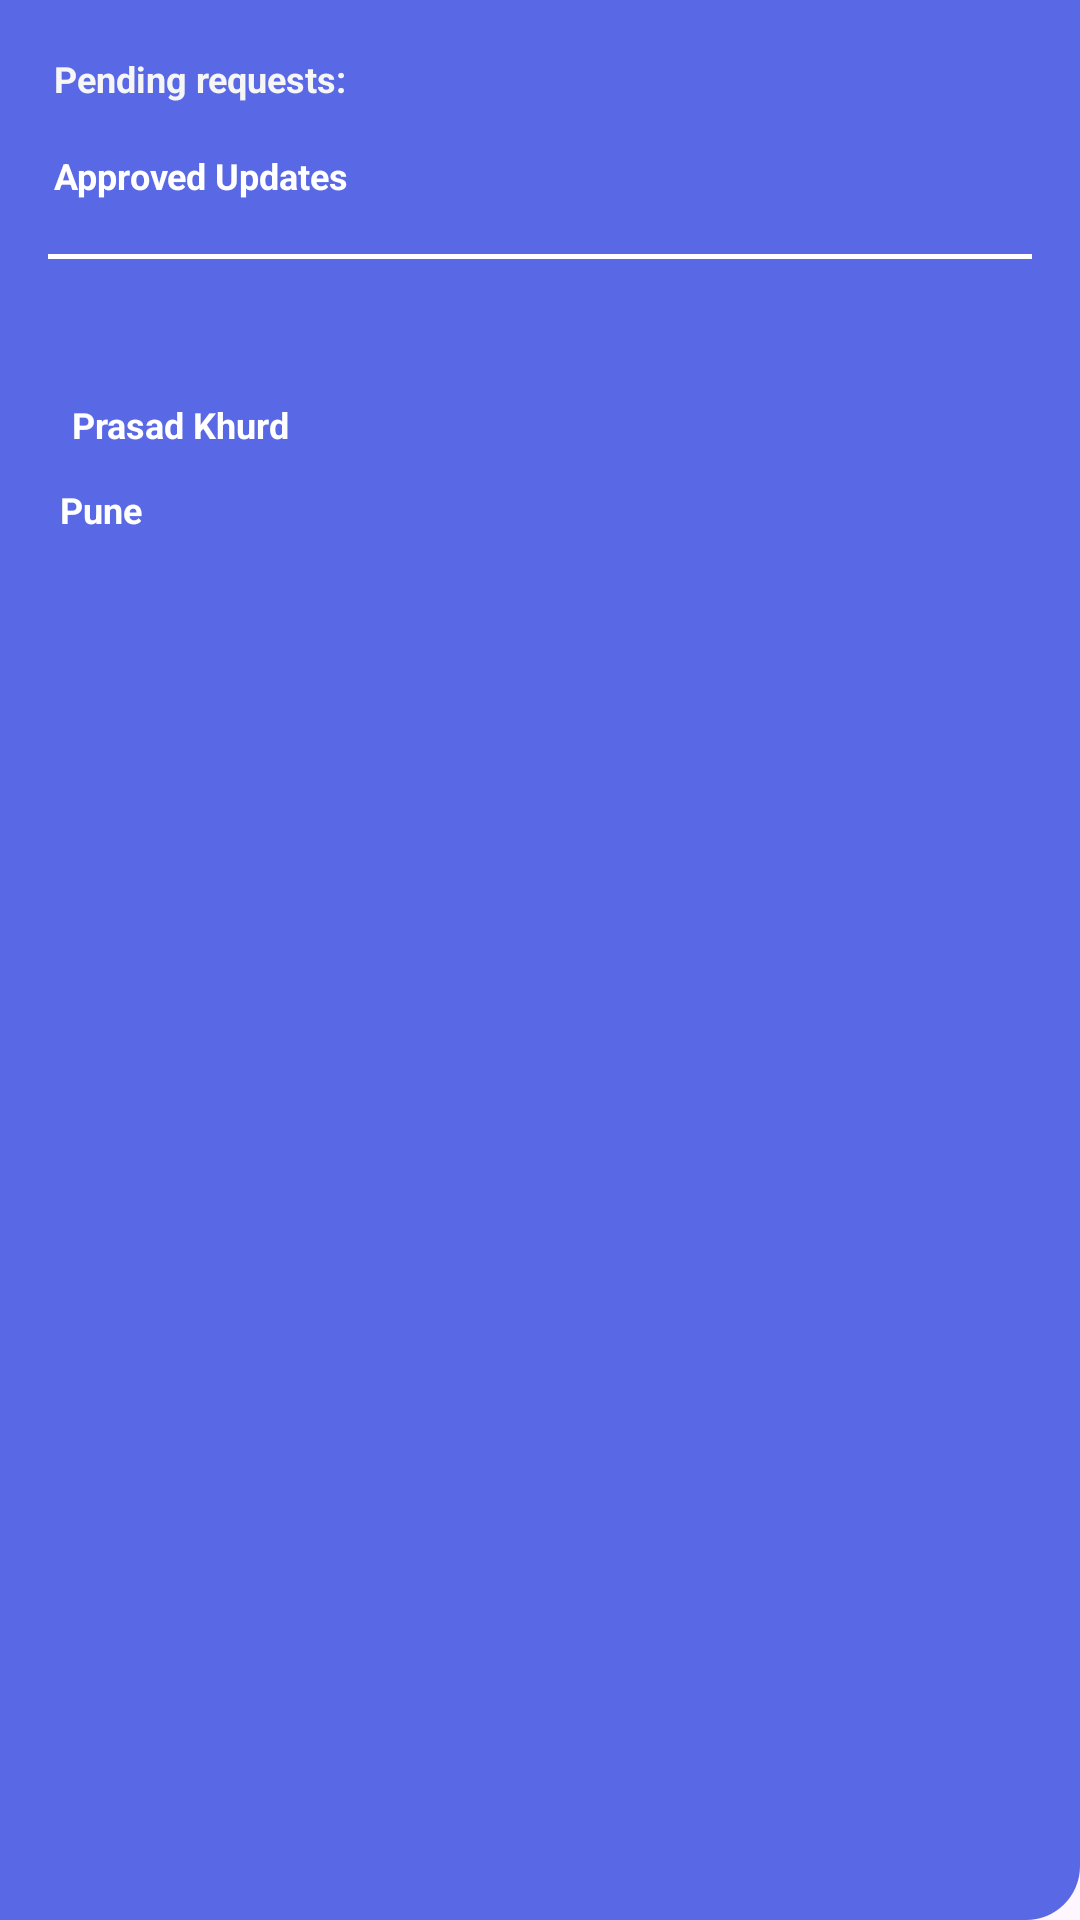

Write the Android layout XML for this screen, with the resource values it uses.
<!-- AndroidManifest.xml: application theme Theme.OrbisCRM.NoActionbar -->
<!-- res/layout/drawer_header.xml -->
<?xml version="1.0" encoding="utf-8"?>
<androidx.constraintlayout.widget.ConstraintLayout xmlns:android="http://schemas.android.com/apk/res/android"
    xmlns:app="http://schemas.android.com/apk/res-auto"
    xmlns:tools="http://schemas.android.com/tools"
    android:layout_width="match_parent"
    android:layout_height="wrap_content"
    android:background="@drawable/bcg_nav_drawer_header"
    android:padding="16dp">

    <TextView
        android:id="@+id/tv_pending_requests"
        android:layout_width="wrap_content"
        android:layout_height="wrap_content"
        android:layout_alignParentEnd="true"
        android:padding="2dp"
        android:text="Pending requests: "
        android:textColor="#F6F6F6"
        android:textSize="12sp"
        android:textStyle="bold"
        app:layout_constraintStart_toStartOf="parent"
        app:layout_constraintTop_toTopOf="parent" />

    <TextView
        android:id="@+id/tv_updates"
        android:layout_width="wrap_content"
        android:layout_height="wrap_content"
        android:layout_alignParentEnd="true"
        android:layout_marginTop="12dp"
        android:padding="2dp"
        android:text="Approved Updates"
        android:textColor="#FFFFFF"
        android:textSize="12sp"
        android:textStyle="bold"
        app:layout_constraintEnd_toEndOf="parent"
        app:layout_constraintHorizontal_bias="0.0"
        app:layout_constraintStart_toStartOf="@+id/tv_pending_requests"
        app:layout_constraintTop_toBottomOf="@+id/tv_pending_requests" />

    <TextView
        android:id="@+id/textView9"
        android:layout_width="wrap_content"
        android:layout_height="wrap_content"
        android:layout_marginStart="4dp"
        android:padding="4dp"
        android:text="Prasad Khurd"
        android:textColor="#FFFFFF"
        android:textSize="12sp"
        android:textStyle="bold"
        app:layout_constraintBottom_toBottomOf="parent"
        app:layout_constraintStart_toStartOf="parent"
        app:layout_constraintTop_toBottomOf="@+id/view2"
        app:layout_constraintVertical_bias="0.084" />

    <TextView
        android:id="@+id/textView10"
        android:layout_width="wrap_content"
        android:layout_height="wrap_content"
        android:layout_marginTop="8dp"
        android:drawableStart="@drawable/ic_location"
        android:text="Pune"
        android:textColor="#FFFFFF"
        android:textSize="12sp"
        android:textStyle="bold"
        app:layout_constraintEnd_toEndOf="@+id/textView9"
        app:layout_constraintHorizontal_bias="0.0"
        app:layout_constraintStart_toStartOf="@+id/textView9"
        app:layout_constraintTop_toBottomOf="@+id/textView9" />

    <View
        android:id="@+id/view2"
        android:layout_width="wrap_content"
        android:layout_height="1.5dp"
        android:layout_marginStart="24dp"
        android:layout_marginTop="16dp"
        android:layout_marginEnd="24dp"
        android:background="#FFFFFF"
        app:layout_constraintEnd_toEndOf="parent"
        app:layout_constraintStart_toStartOf="parent"
        app:layout_constraintTop_toBottomOf="@+id/tv_updates" />

</androidx.constraintlayout.widget.ConstraintLayout>
<!-- resources referenced by this layout -->
<resources>
  <!-- drawable bcg_nav_drawer_header (drawable) -->
  <?xml version="1.0" encoding="utf-8"?>
  <selector xmlns:android="http://schemas.android.com/apk/res/android">
  <item>
      <shape android:shape="rectangle">
          <corners android:bottomRightRadius="18dp"/>
          <solid android:color="@color/main_activity_status_bar_color"/>
      </shape>
  </item>
  </selector>
  <style name="Theme.OrbisCRM.NoActionbar" parent="Theme.Material3.Light.NoActionBar">
          <item name="windowNoTitle">true</item>
          <item name="windowActionBar">false</item>
      </style>
  <color name="main_activity_status_bar_color">#FF5968E5</color>
</resources>
